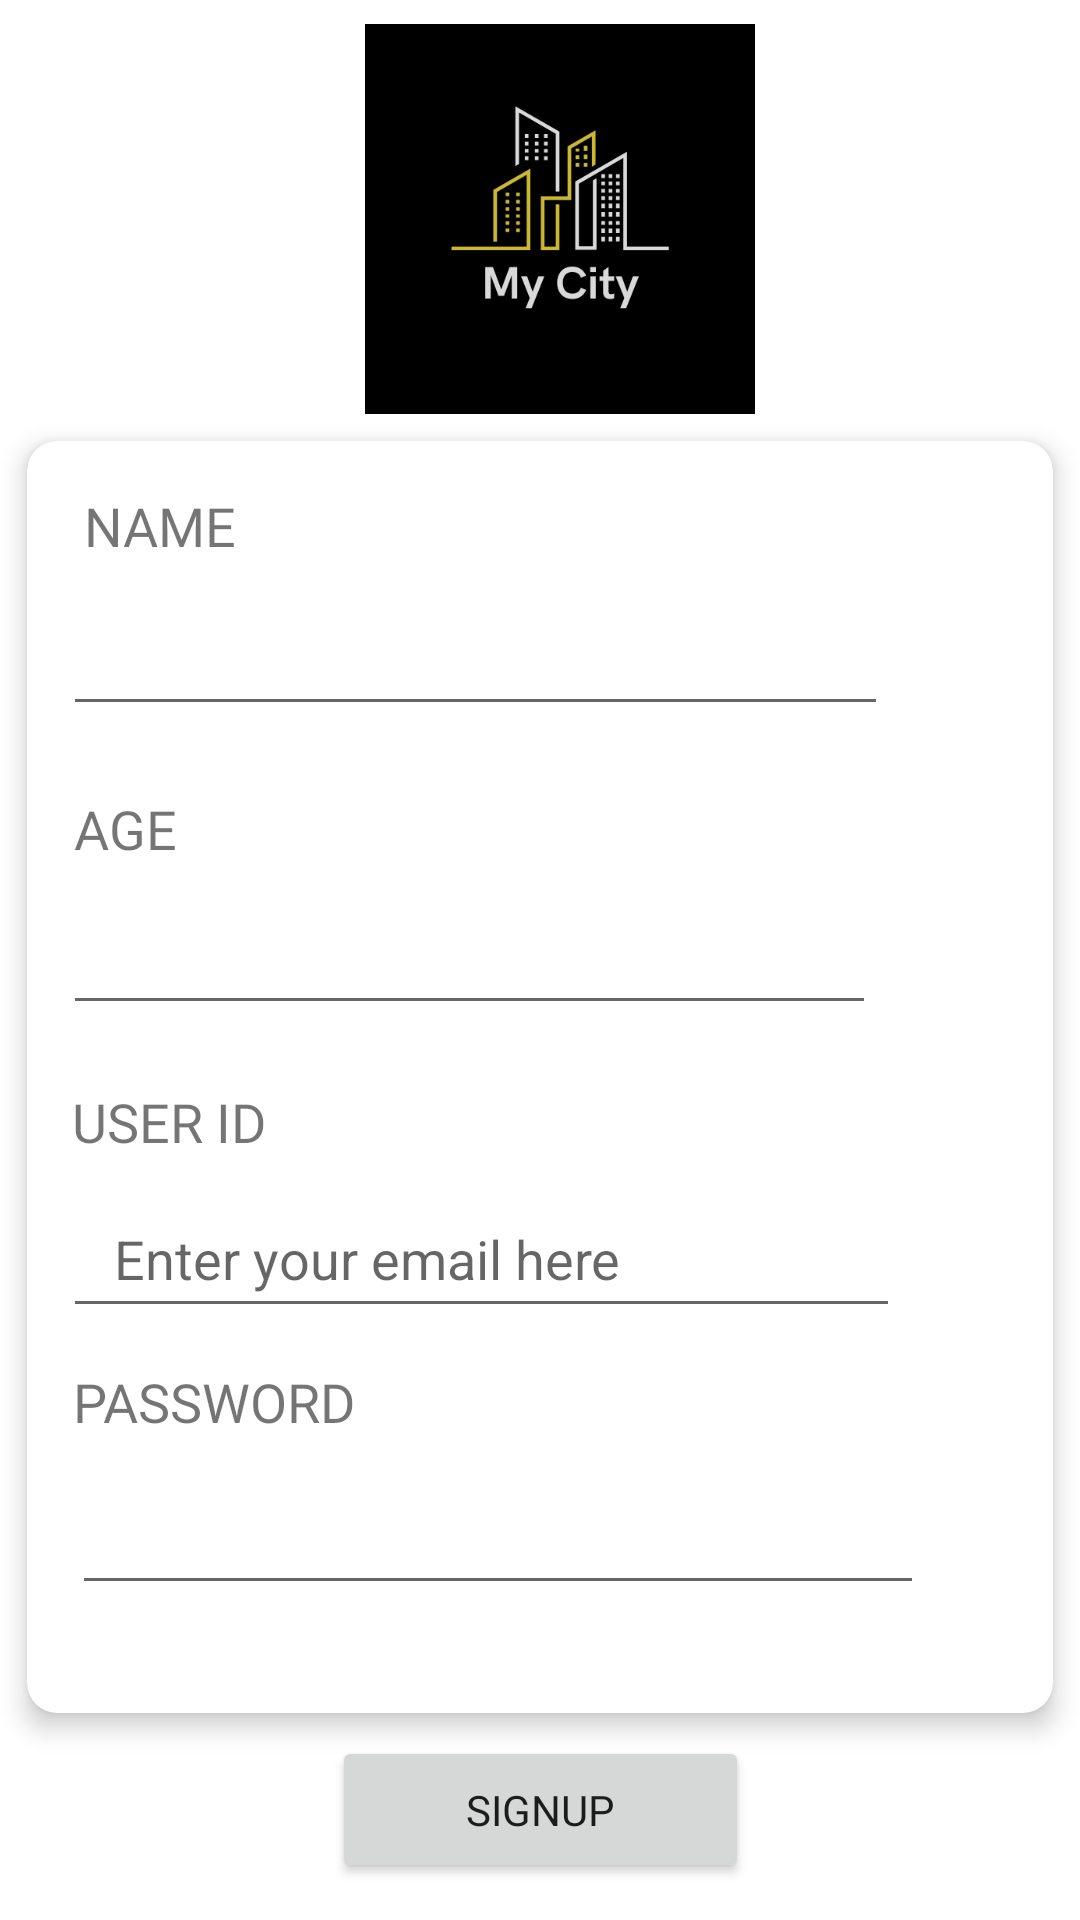

Here is an Android app screen rendered from its layout file. Give the layout XML and the strings, colors and styles it references.
<!-- AndroidManifest.xml: application theme Theme.MyCity -->
<!-- res/layout/activity_signup.xml -->
<?xml version="1.0" encoding="utf-8"?>
<androidx.constraintlayout.widget.ConstraintLayout xmlns:android="http://schemas.android.com/apk/res/android"
    xmlns:app="http://schemas.android.com/apk/res-auto"
    xmlns:tools="http://schemas.android.com/tools"
    android:layout_width="match_parent"
    android:layout_height="match_parent"
    tools:context=".signup">



    <ImageView
        android:id="@+id/imageView"
        android:layout_width="156dp"
        android:layout_height="130dp"
        app:layout_constraintBottom_toTopOf="@+id/cardView"
        app:layout_constraintEnd_toEndOf="parent"
        app:layout_constraintHorizontal_bias="0.533"
        app:layout_constraintStart_toStartOf="parent"
        app:layout_constraintTop_toTopOf="parent"
        app:layout_constraintVertical_bias="0.464"
        app:srcCompat="@drawable/logo" />

    <androidx.cardview.widget.CardView
        android:id="@+id/cardView"
        android:layout_width="342dp"
        android:layout_height="424dp"
        app:cardCornerRadius="10dp"
        app:cardElevation="5dp"
        app:layout_constraintBottom_toBottomOf="parent"
        app:layout_constraintEnd_toEndOf="parent"
        app:layout_constraintStart_toStartOf="parent"
        app:layout_constraintTop_toTopOf="parent"
        app:layout_constraintVertical_bias="0.68">

        <androidx.constraintlayout.widget.ConstraintLayout
            android:layout_width="match_parent"
            android:layout_height="match_parent">

            <TextView
                android:id="@+id/textView3"
                android:layout_width="75dp"
                android:layout_height="22dp"
                android:fontFamily="@font/amaranth"
                android:text="USER ID"
                android:textSize="18sp"
                app:layout_constraintBottom_toBottomOf="parent"
                app:layout_constraintEnd_toEndOf="parent"
                app:layout_constraintHorizontal_bias="0.056"
                app:layout_constraintStart_toStartOf="parent"
                app:layout_constraintTop_toTopOf="parent"
                app:layout_constraintVertical_bias="0.534" />

            <EditText
                android:id="@+id/uid2"
                android:layout_width="279dp"
                android:layout_height="49dp"
                android:ems="10"
                android:hint="   Enter your email here"
                android:inputType="textPersonName"
                app:layout_constraintBottom_toBottomOf="parent"
                app:layout_constraintEnd_toEndOf="parent"
                app:layout_constraintHorizontal_bias="0.19"
                app:layout_constraintStart_toStartOf="parent"
                app:layout_constraintTop_toTopOf="parent"
                app:layout_constraintVertical_bias="0.658"
                tools:ignore="SpeakableTextPresentCheck" />

            <TextView
                android:id="@+id/textView4"
                android:layout_width="wrap_content"
                android:layout_height="wrap_content"
                android:layout_marginTop="308dp"
                android:fontFamily="@font/amaranth"
                android:text="PASSWORD"
                android:textSize="18sp"
                app:layout_constraintEnd_toEndOf="parent"
                app:layout_constraintHorizontal_bias="0.062"
                app:layout_constraintStart_toStartOf="parent"
                app:layout_constraintTop_toTopOf="parent" />

            <EditText
                android:id="@+id/password2"
                android:layout_width="284dp"
                android:layout_height="48dp"
                android:ems="10"
                android:inputType="textPassword"
                app:layout_constraintBottom_toBottomOf="parent"
                app:layout_constraintEnd_toEndOf="parent"
                app:layout_constraintHorizontal_bias="0.258"
                app:layout_constraintStart_toStartOf="parent"
                app:layout_constraintTop_toTopOf="parent"
                app:layout_constraintVertical_bias="0.904"
                tools:ignore="SpeakableTextPresentCheck" />

            <TextView
                android:id="@+id/textView"
                android:layout_width="75dp"
                android:layout_height="22dp"
                android:layout_marginTop="16dp"
                android:fontFamily="@font/amaranth"
                android:text="NAME"
                android:textSize="18sp"
                app:layout_constraintBottom_toTopOf="@+id/name"
                app:layout_constraintEnd_toEndOf="parent"
                app:layout_constraintHorizontal_bias="0.071"
                app:layout_constraintStart_toStartOf="parent"
                app:layout_constraintTop_toTopOf="parent"
                app:layout_constraintVertical_bias="0.0" />

            <EditText
                android:id="@+id/name"
                android:layout_width="275dp"
                android:layout_height="48dp"
                android:layout_marginStart="12dp"
                android:ems="10"
                android:inputType="textPersonName"
                app:layout_constraintBottom_toBottomOf="parent"
                app:layout_constraintStart_toStartOf="parent"
                app:layout_constraintTop_toTopOf="parent"
                app:layout_constraintVertical_bias="0.125"
                tools:ignore="SpeakableTextPresentCheck" />

            <TextView
                android:id="@+id/textView2"
                android:layout_width="75dp"
                android:layout_height="22dp"
                android:fontFamily="@font/amaranth"
                android:text="AGE"
                android:textSize="18sp"
                app:layout_constraintBottom_toBottomOf="parent"
                app:layout_constraintEnd_toEndOf="parent"
                app:layout_constraintHorizontal_bias="0.059"
                app:layout_constraintStart_toStartOf="parent"
                app:layout_constraintTop_toTopOf="parent"
                app:layout_constraintVertical_bias="0.291" />

            <EditText
                android:id="@+id/age"
                android:layout_width="271dp"
                android:layout_height="48dp"
                android:ems="10"
                android:inputType="number"
                app:layout_constraintBottom_toBottomOf="parent"
                app:layout_constraintEnd_toEndOf="parent"
                app:layout_constraintHorizontal_bias="0.169"
                app:layout_constraintStart_toStartOf="parent"
                app:layout_constraintTop_toTopOf="parent"
                app:layout_constraintVertical_bias="0.39"
                tools:ignore="SpeakableTextPresentCheck" />

        </androidx.constraintlayout.widget.ConstraintLayout>
    </androidx.cardview.widget.CardView>

    <Button
        android:id="@+id/button2"
        android:layout_width="139dp"
        android:layout_height="49dp"
        android:fontFamily="@font/amaranth"
        android:text="SIGNUP"
        android:onClick="btn"
        app:layout_constraintBottom_toBottomOf="parent"
        app:layout_constraintEnd_toEndOf="parent"
        app:layout_constraintStart_toStartOf="parent"
        app:layout_constraintTop_toBottomOf="@+id/cardView"
        app:layout_constraintVertical_bias="0.387" />


</androidx.constraintlayout.widget.ConstraintLayout>
<!-- resources referenced by this layout -->
<resources>
  <!-- drawable logo: png bitmap (drawable-v24, 13456 bytes) -->
  <style name="Theme.MyCity" parent="Theme.MaterialComponents.DayNight.DarkActionBar">
          
          <item name="colorPrimary">@color/purple_500</item>
          <item name="colorPrimaryVariant">@color/purple_700</item>
          <item name="colorOnPrimary">@color/white</item>
          
          <item name="colorSecondary">@color/teal_200</item>
          <item name="colorSecondaryVariant">@color/teal_700</item>
          <item name="colorOnSecondary">@color/black</item>
          
          <item name="android:statusBarColor" tools:targetApi="l">?attr/colorPrimaryVariant</item>
          
      </style>
  <!-- not gathered from this repository: default colours our renderer supplied (Android Studio template values) -->
  <color name="purple_500">#FF6200EE</color>
  <color name="purple_700">#FF3700B3</color>
  <color name="teal_200">#FF03DAC5</color>
  <color name="teal_700">#FF018786</color>
  <color name="black">#FF000000</color>
  <color name="white">#FFFFFFFF</color>
</resources>
